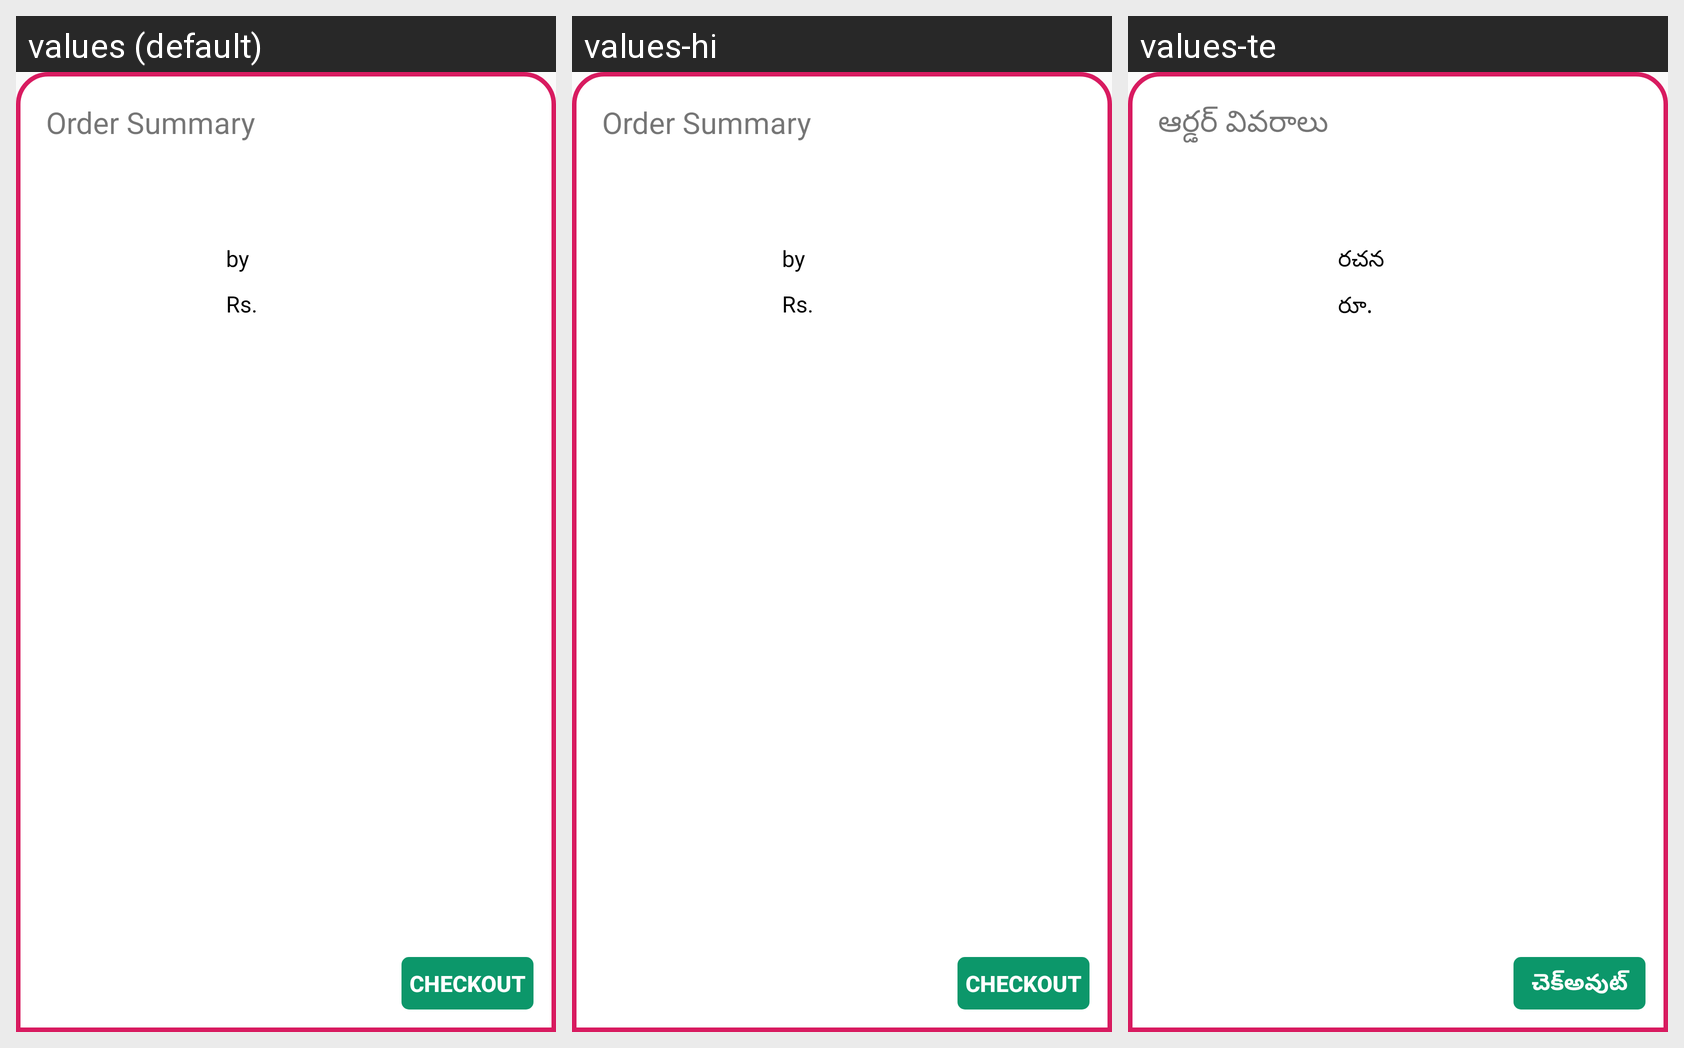

The Android screen below is rendered under several locales of the same app. Produce the string resources it draws, with the default and per-locale values.
Android screen res/layout/bottom_sheet_layout.xml rendered under 3 locales, left to right: values (default), values-hi, values-te. Device: Nexus 5 (rendered at 1080×1920; each locale shown at half size, 540×960, under a caption strip naming it); theme Theme.BookStore.
Strings drawn on this screen, with the default value and each locale's value (text and hints the layout hard-codes appear in the picture but are not listed):

order_summary
  values: Order Summary
  values-hi: Order Summary
  values-te: ఆర్డర్ వివరాలు

by
  values: by
  values-hi: by
  values-te: రచన

rs
  values: Rs.
  values-hi: Rs.
  values-te: రూ.

order_checkout
  values: CHECKOUT
  values-hi: CHECKOUT
  values-te: చెక్అవుట్
